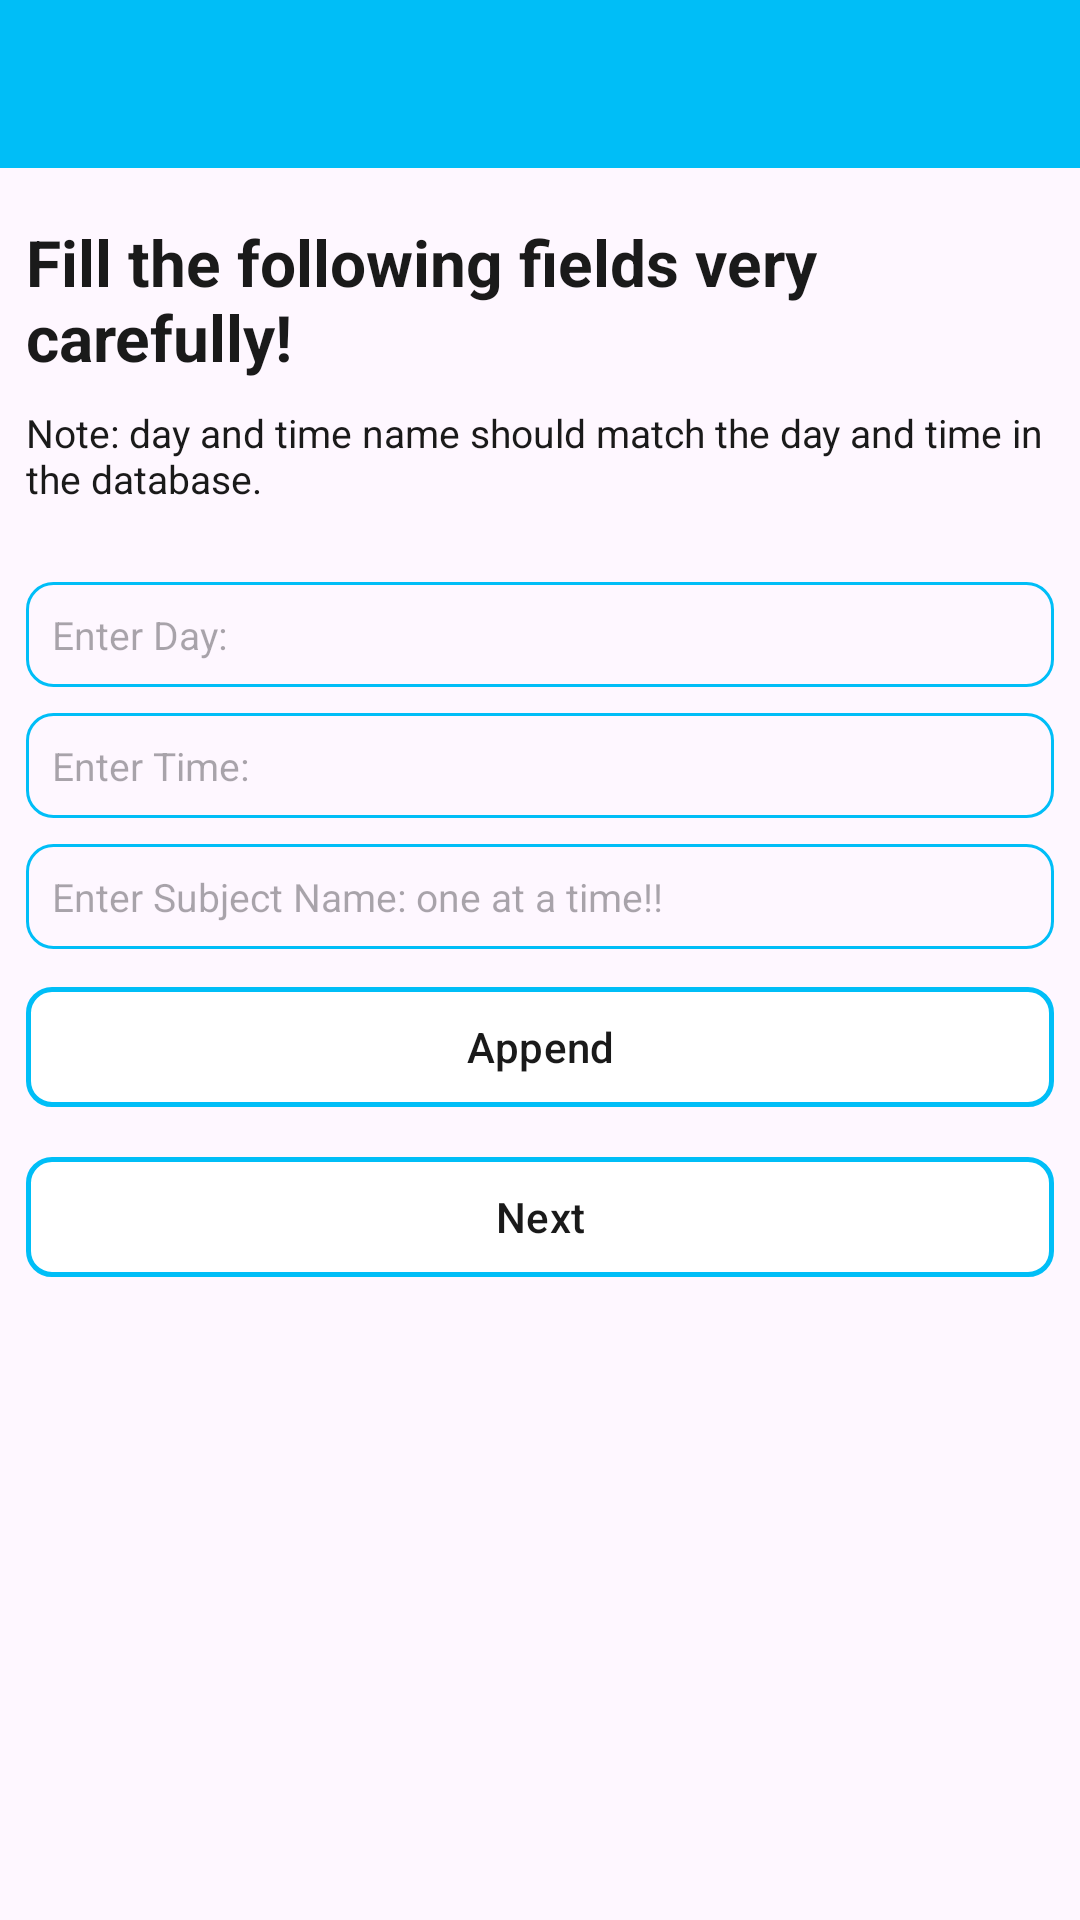

Here is an Android app screen rendered from its layout file. Give the layout XML and the strings, colors and styles it references.
<!-- AndroidManifest.xml: application theme Theme.SUBCA -->
<!-- res/layout/activity_new_manage_time_table.xml -->
<?xml version="1.0" encoding="utf-8"?>
<RelativeLayout xmlns:android="http://schemas.android.com/apk/res/android"
    xmlns:app="http://schemas.android.com/apk/res-auto"
    xmlns:tools="http://schemas.android.com/tools"
    android:layout_width="match_parent"
    android:layout_height="match_parent"
    tools:context=".AdminPanelOptions.NewManageTimeTable">

    <androidx.appcompat.widget.Toolbar
        android:id="@+id/toolbarNewManageTT"
        android:layout_width="match_parent"
        android:layout_height="?android:attr/actionBarSize"
        app:titleTextColor="@color/black"
        android:background="@color/deepSkyBlue"/>

    <TextView
        android:id="@+id/GreetingNewManageTT"
        android:layout_below="@id/toolbarNewManageTT"
        android:layout_marginStart="@dimen/_10sdp"
        android:layout_marginTop="@dimen/_20sdp"
        android:layout_width="wrap_content"
        android:layout_height="wrap_content"
        android:text="@string/textGuide1"
        android:textSize="@dimen/_25sdp"
        android:textColor="@color/black"
        android:textStyle="bold" />

    <TextView
        android:id="@+id/Greeting2NewManageTT"
        android:layout_below="@id/GreetingNewManageTT"
        android:layout_marginStart="@dimen/_10sdp"
        android:layout_marginTop="@dimen/_10sdp"
        android:layout_marginBottom="@dimen/_20sdp"
        android:layout_width="wrap_content"
        android:layout_height="wrap_content"
        android:text="@string/textGuide2"
        android:textSize="@dimen/_15sdp"
        android:textColor="@color/black"/>

    <LinearLayout
        android:layout_below="@id/Greeting2NewManageTT"
        android:layout_marginVertical="@dimen/_10sdp"
        android:layout_width="match_parent"
        android:layout_height="wrap_content"
        android:orientation="vertical">

        <EditText
            android:id="@+id/editDayManageTT"
            android:layout_width="match_parent"
            android:layout_height="wrap_content"
            android:padding="@dimen/_10sdp"
            android:layout_marginHorizontal="@dimen/_10sdp"

            android:textSize="@dimen/_15sdp"
            android:textColor="@color/black"
            android:inputType="text"
            android:hint="@string/hintDay"
            android:background="@drawable/rounded_corner_two"/>

        <EditText
            android:id="@+id/editTimeManageTT"
            android:layout_width="match_parent"
            android:layout_height="wrap_content"
            android:padding="@dimen/_10sdp"
            android:layout_marginHorizontal="@dimen/_10sdp"
            android:layout_marginTop="@dimen/_10sdp"
            android:textSize="@dimen/_15sdp"
            android:textColor="@color/black"
            android:inputType="text"
            android:hint="@string/hintTime"
            android:background="@drawable/rounded_corner_two"/>

        <EditText
            android:id="@+id/editSubjectsManageTT"
            android:layout_width="match_parent"
            android:layout_height="wrap_content"
            android:padding="@dimen/_10sdp"
            android:layout_marginHorizontal="@dimen/_10sdp"
            android:layout_marginTop="@dimen/_10sdp"
            android:textSize="@dimen/_15sdp"
            android:textColor="@color/black"
            android:inputType="text"
            android:hint="@string/hintTitleForSubjects"
            android:background="@drawable/rounded_corner_two"/>

        <com.google.android.material.button.MaterialButton
            android:id="@+id/buttonAddSubsNewManageTT"
            android:layout_width="match_parent"
            android:layout_height="wrap_content"
            android:layout_marginHorizontal="@dimen/_10sdp"
            android:layout_marginTop="@dimen/_10sdp"
            android:backgroundTint="@color/white"
            android:text="@string/textAddSubject"
            android:textColor="@color/black"
            app:cornerRadius="@dimen/_10sdp"
            app:strokeColor="@color/deepSkyBlue"
            app:strokeWidth="@dimen/_2sdp"/>

        <com.google.android.material.button.MaterialButton
            android:id="@+id/buttonNextNewManageTT"
            android:layout_width="match_parent"
            android:layout_height="wrap_content"
            android:layout_marginHorizontal="@dimen/_10sdp"
            android:layout_marginTop="@dimen/_10sdp"
            android:backgroundTint="@color/white"
            android:text="@string/nextButton"
            android:textColor="@color/black"
            app:cornerRadius="@dimen/_10sdp"
            app:strokeColor="@color/deepSkyBlue"
            app:strokeWidth="@dimen/_2sdp"/>

    </LinearLayout>

</RelativeLayout>
<!-- resources referenced by this layout -->
<resources>
  <color name="black">#1a1a1a</color>
  <color name="deepSkyBlue">#00bef7</color>
  <color name="white">#FFFFFFFF</color>
  <dimen name="_10sdp">7.14dp</dimen>
  <dimen name="_15sdp">10.71dp</dimen>
  <dimen name="_20sdp">14.29dp</dimen>
  <dimen name="_25sdp">17.86dp</dimen>
  <dimen name="_2sdp">1.43dp</dimen>
  <!-- drawable rounded_corner_two (drawable) -->
  <?xml version="1.0" encoding="utf-8"?>
  <shape xmlns:android="http://schemas.android.com/apk/res/android"
      android:shape="rectangle">
      <corners android:radius="@dimen/_10sdp"/>
      <stroke android:width="@dimen/_1sdp" android:color="@color/deepSkyBlue"/>
  
  </shape>
  <string name="hintDay">Enter Day: </string>
  <string name="hintTime">Enter Time: </string>
  <string name="hintTitleForSubjects">Enter Subject Name: one at a time!!</string>
  <string name="nextButton">Next</string>
  <string name="textAddSubject">Append</string>
  <string name="textGuide1">Fill the following fields very carefully!</string>
  <string name="textGuide2">Note: day and time name should match the day and time in the database.</string>
  <style name="Theme.SUBCA" parent="Theme.Material3.Light.NoActionBar">
          
          <item name="colorPrimary">@color/purple_500</item>
          <item name="colorPrimaryVariant">@color/purple_700</item>
          <item name="colorOnPrimary">@color/white</item>
          
          <item name="colorSecondary">@color/teal_200</item>
          <item name="colorSecondaryVariant">@color/teal_700</item>
          <item name="colorOnSecondary">@color/black</item>
          
          <item name="android:statusBarColor">@color/deepSkyBlue</item>
          
      </style>
  <dimen name="_1sdp">0.71dp</dimen>
  <color name="purple_500">#FF6200EE</color>
  <color name="purple_700">#FF3700B3</color>
  <color name="teal_200">#FF03DAC5</color>
  <color name="teal_700">#FF018786</color>
</resources>
